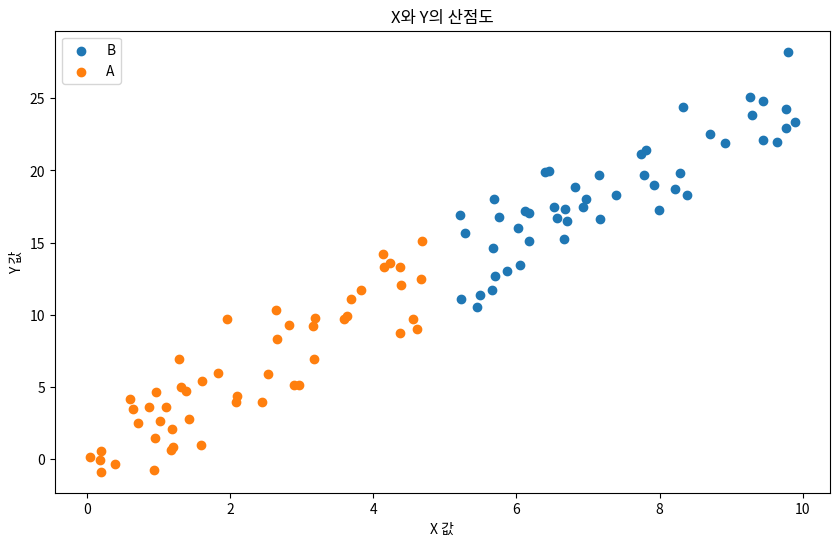

Write Python code to recreate this figure.
"""
- 연속형 - 연속형
* 산점도
1) 연속형 변수 간 관계성을 개략적으로 파악(선형/비선형 및 음양 방향 등).
2) 연속형 데이터 간의 관계를 그래프 상으로 어떠한 관계까 있는지 파악하기 위함.
3) 변수 간 분포를 통해 선형 또는 비선형 관계 및 음양의 방향 등을 빠르게 파악할 수 있음.
4) 범주 Label 간 비교가 필요할 경우, 해당 부분의 그룹 정보르 ㄹ표시하면 변수 간 관계 및 범주 그룹 간 관계를 함께 파악 가능.
"""

import matplotlib.font_manager as fm
import matplotlib.pyplot as plt
import numpy as np

# 설치된 폰트 중 'Nanum'이 포함된 폰트를 찾습니다.
font_list = [(f.name, f.fname)
             for f in fm.fontManager.ttflist if 'Nanum' in f.name]

if len(font_list) > 0:
    plt.rcParams['font.family'] = font_list[0][0]
else:
    print("Nanum 폰트가 설치되어 있지 않습니다.")

# 예제 데이터 생성
np.random.seed(0)
x = np.random.rand(100) * 10  # 0~10 사이의 무작위 데이터 100개
y = 2.5 * x + np.random.normal(0, 2, 100)  # x에 대한 선형 관계를 갖는 y 데이터 생성

# 범주 데이터 추가 (예제: 두 개의 그룹 'A', 'B')
# list comprehension을 이용해서 값이 작으면 A, 크면 B를 할당
labels = ['A' if value < 5 else 'B' for value in x]

# 산점도 그리기
plt.figure(figsize=(10, 6))
for label in set(labels):  # labels에서 중복들 제거한 값을 반환
    mask = [l == label for l in labels]
    print(mask)
    # mask 리스트를 이용해 x와 y에서 해당하는 값만 선택하여 산점도에 표시
    plt.scatter(x[mask], y[mask], label=label)

plt.xlabel('X 값')
plt.ylabel('Y 값')
plt.title('X와 Y의 산점도')
plt.legend()
plt.show()
